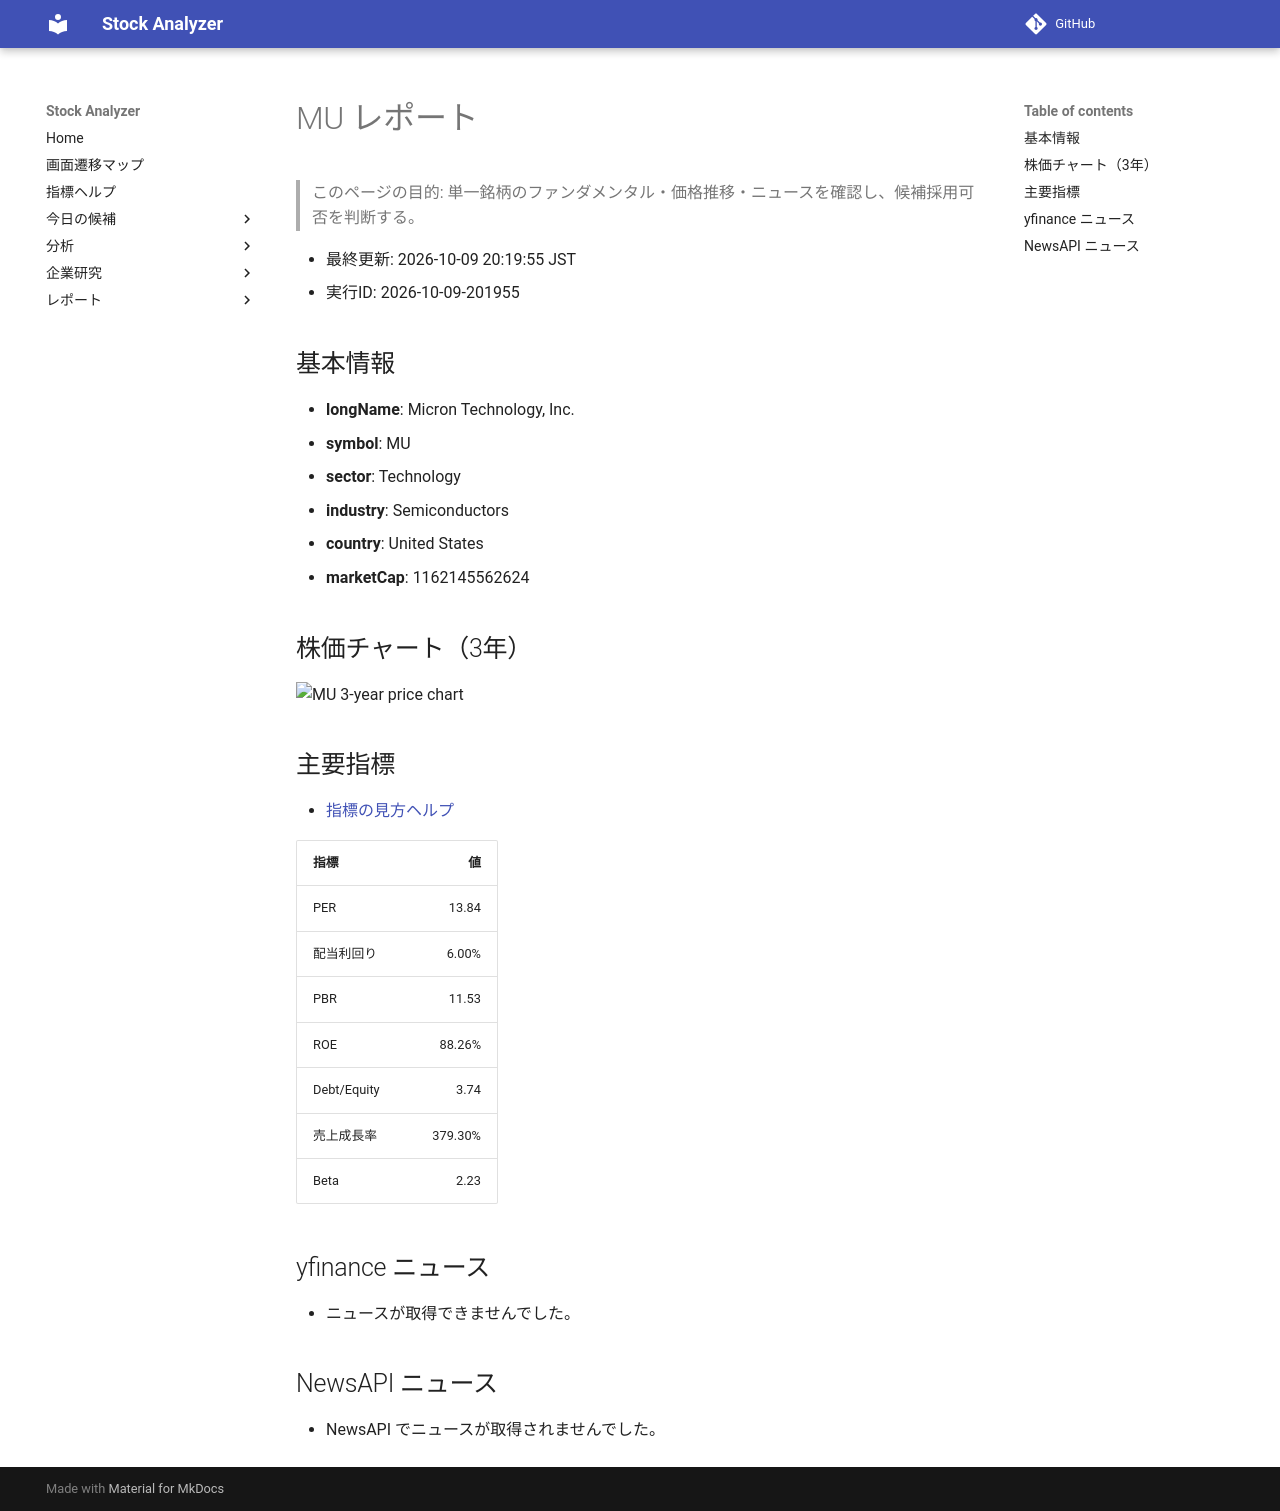

repository: Yumi-note/Making-APP · page: reports/2026-10-09/201955/MU/index.html · generator: mkdocs

# MU レポート

> このページの目的: 単一銘柄のファンダメンタル・価格推移・ニュースを確認し、候補採用可否を判断する。

- 最終更新: 2026-10-09 20:19:55 JST
- 実行ID: 2026-10-09-201955

## 基本情報

- **longName**: Micron Technology, Inc.
- **symbol**: MU
- **sector**: Technology
- **industry**: Semiconductors
- **country**: United States
- **marketCap**: 1162145562624

## 株価チャート（3年）

![MU 3-year price chart](MU_3y.png)

## 主要指標

- [指標の見方ヘルプ](../../../../indicators.md)

| 指標 | 値 |
|---|---:|
| PER | 13.84 |
| 配当利回り | 6.00% |
| PBR | 11.53 |
| ROE | 88.26% |
| Debt/Equity | 3.74 |
| 売上成長率 | 379.30% |
| Beta | 2.23 |

## yfinance ニュース

- ニュースが取得できませんでした。

## NewsAPI ニュース

- NewsAPI でニュースが取得されませんでした。
